The GitHub repository ethansheridansmith/AAI contains a labelled image folder "spectrograms" with 10 categories: blues, classical, country, disco, hip-hop, jazz, metal, pop, reggae, rock. Examples follow, each with its label.

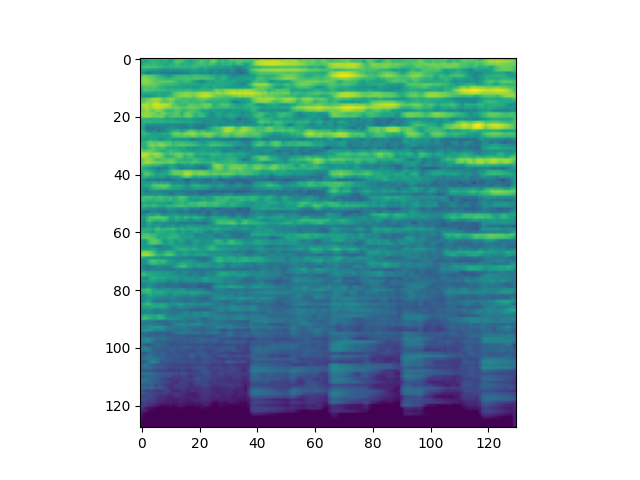
Label: classical

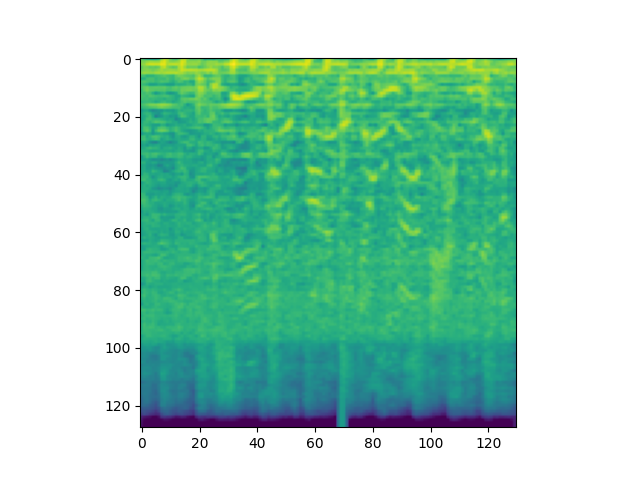
Label: metal

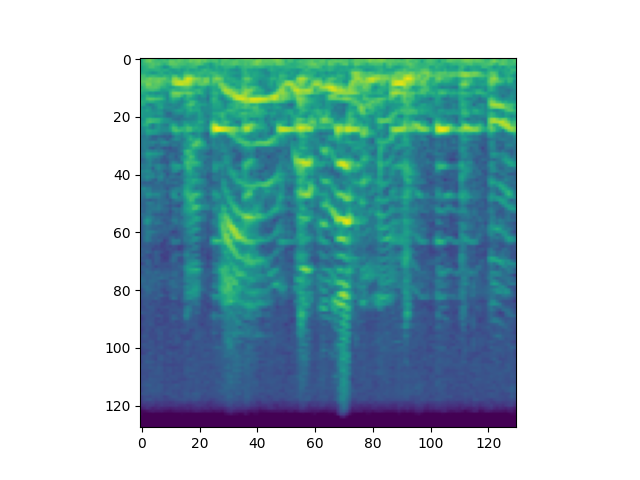
Label: blues

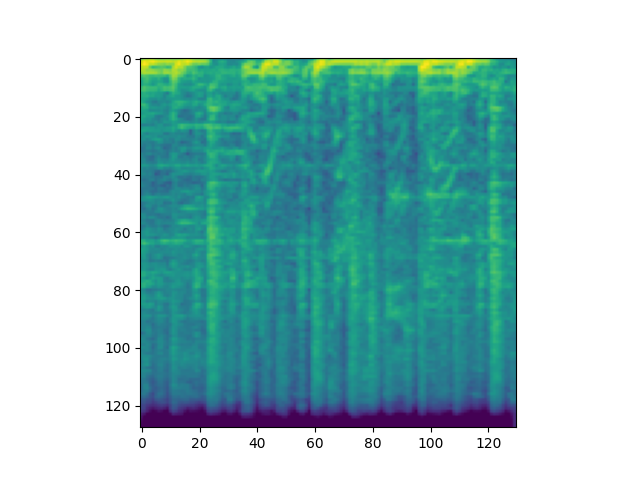
Label: hip-hop

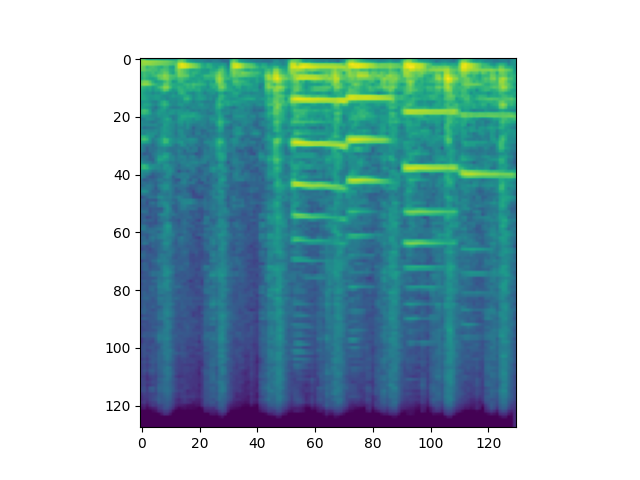
Label: jazz

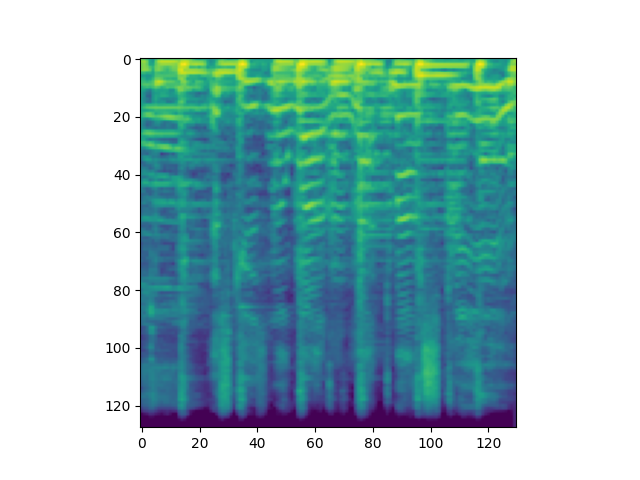
Label: reggae
